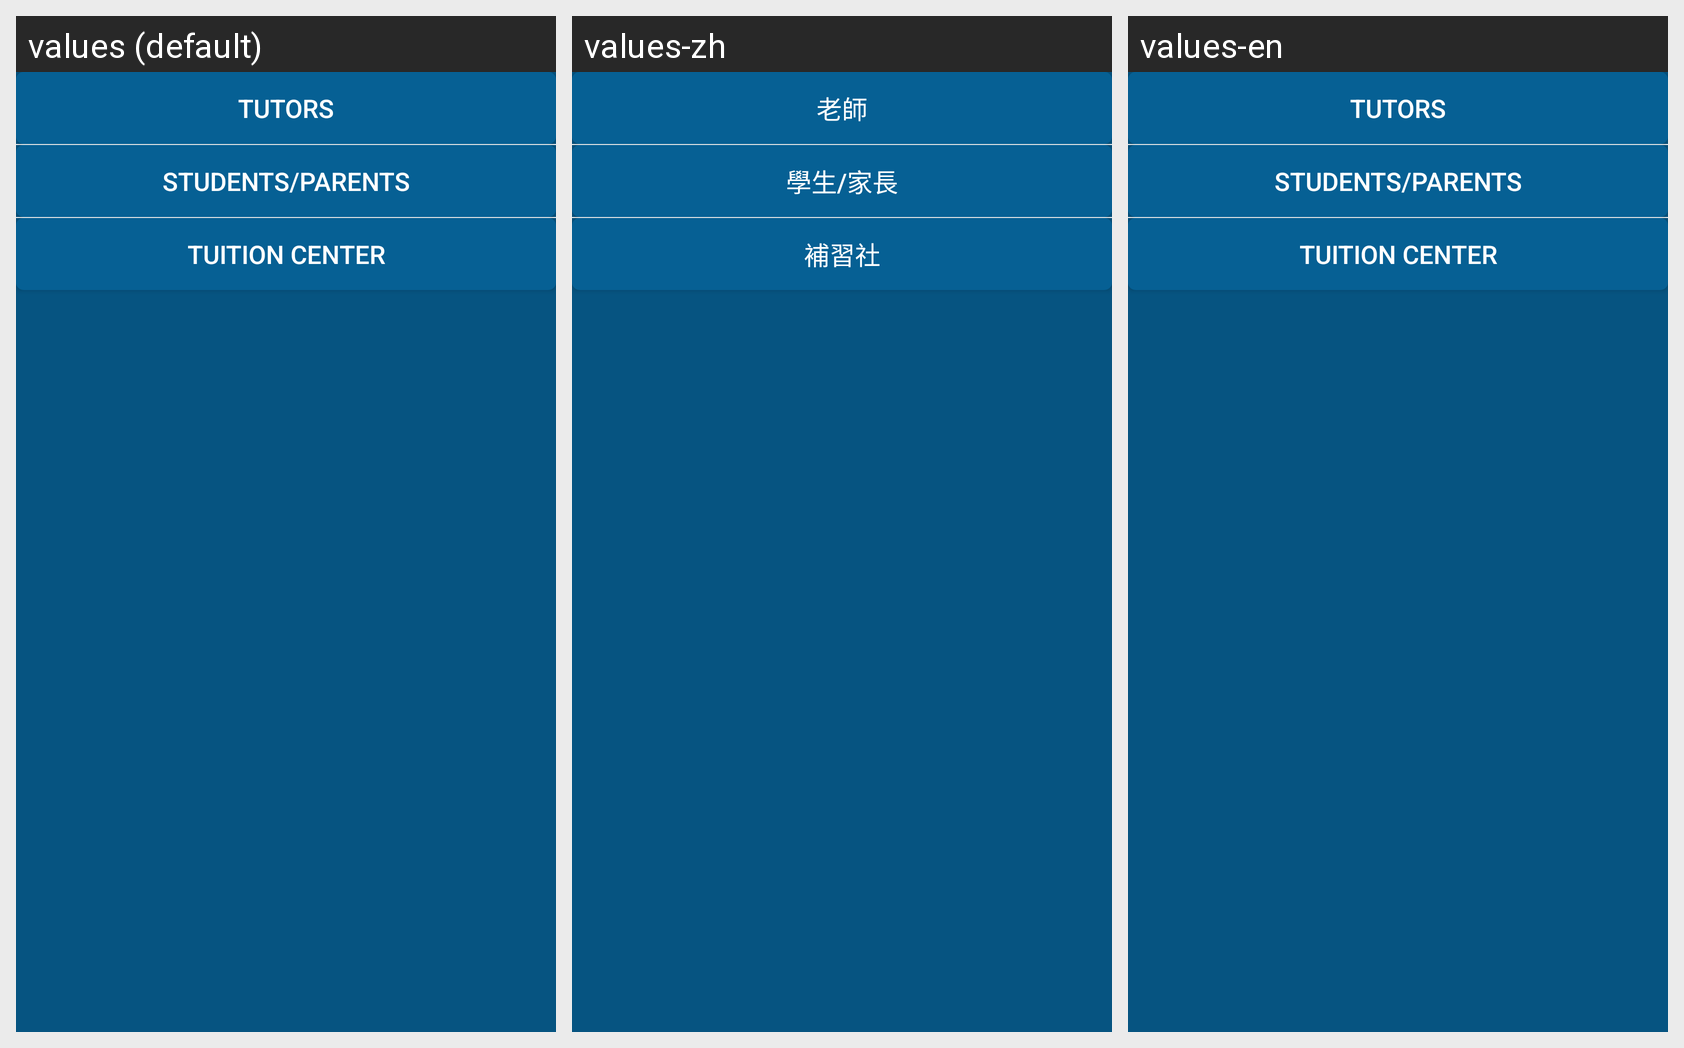

The same Android screen rendered under several of its app's locales, left to right. List the strings drawn on it with the default value and each locale's translation.
Android screen res/layout/layout_role_list.xml rendered under 3 locales, left to right: values (default), values-zh, values-en. Device: Nexus 5 (rendered at 1080×1920; each locale shown at half size, 540×960, under a caption strip naming it); theme AppTheme.
Strings drawn on this screen, with the default value and each locale's value (text and hints the layout hard-codes, and strings that could not be matched under every locale, appear in the picture but are not listed):

label_role_tutor
  values: Tutors
  values-zh: 老師
  values-en: Tutors

label_role_student
  values: Students/Parents
  values-zh: 學生/家長
  values-en: Students/Parents

label_tutorial_school
  values: Tuition Center
  values-zh: 補習社
  values-en: Tuition Center  [not translated; the default value is used]
